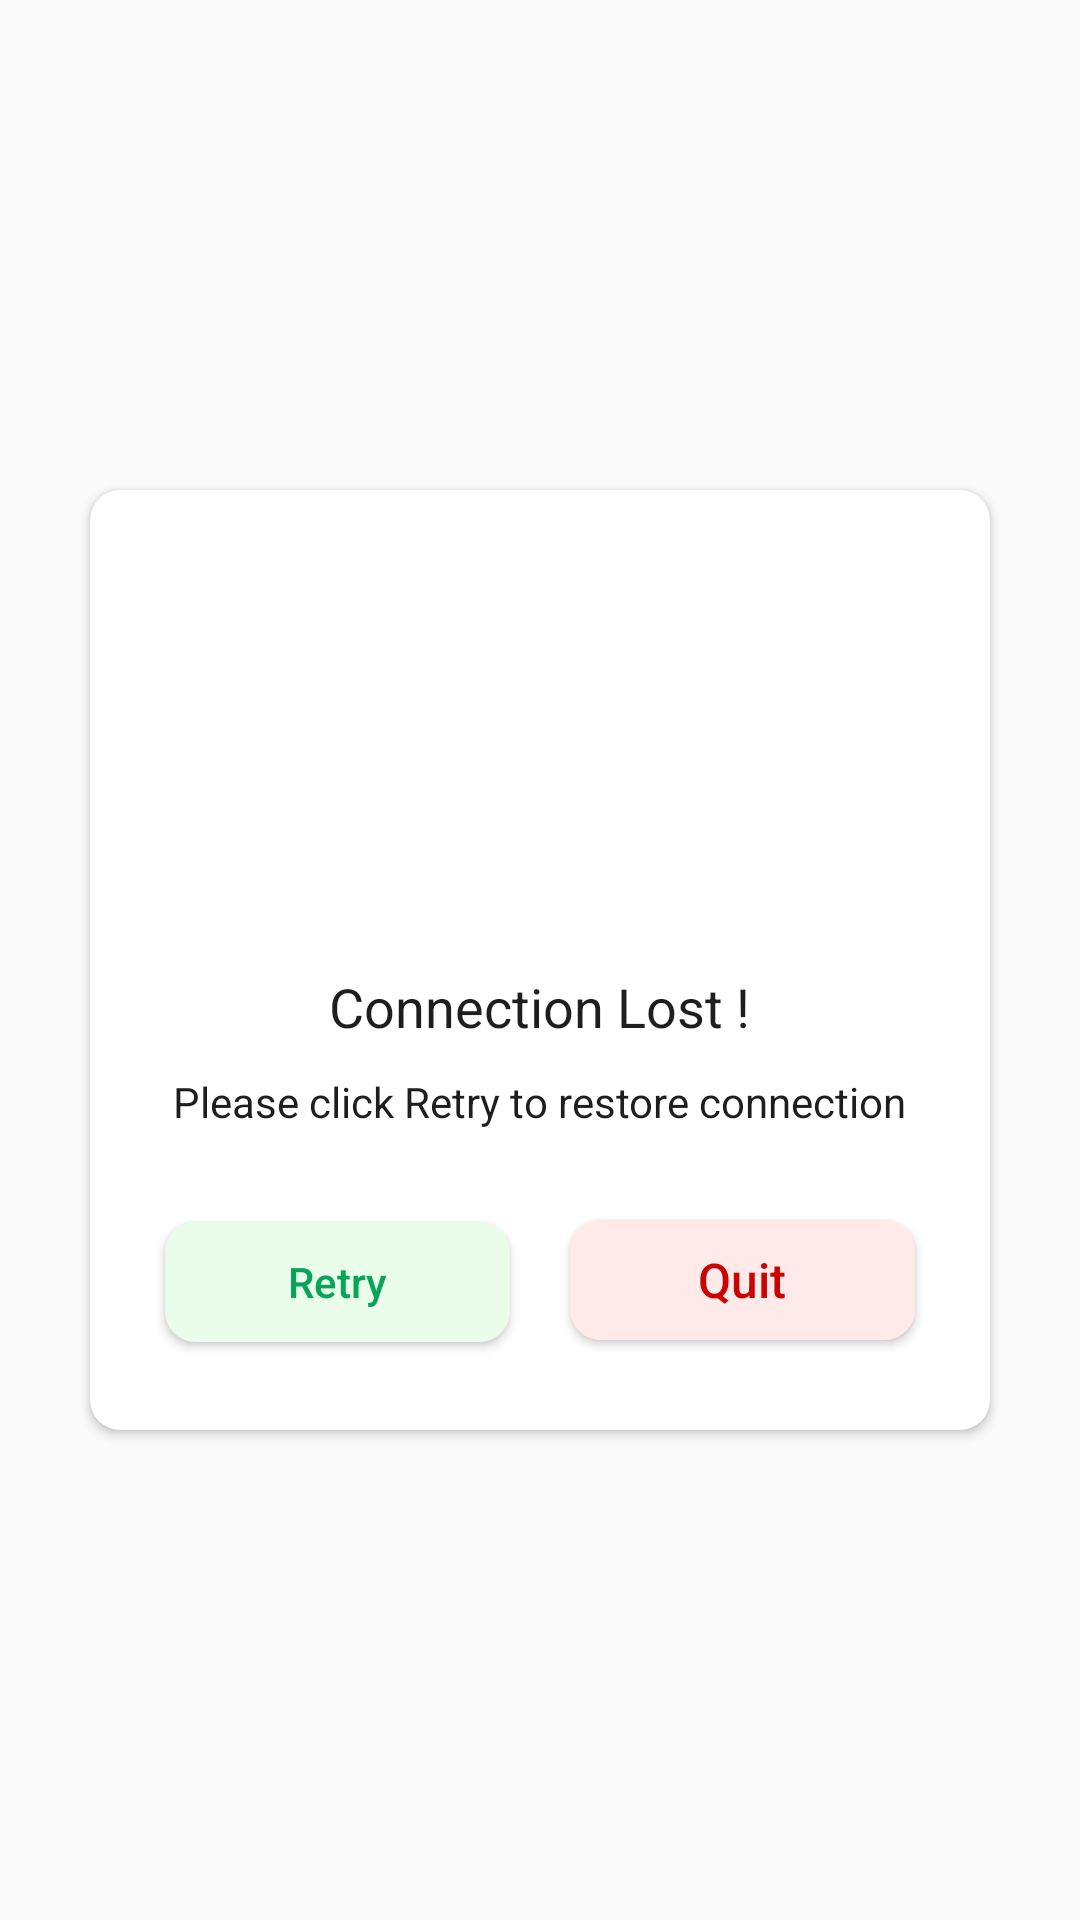

Produce the Android XML layout that renders to this screen, including the resource entries it uses.
<!-- AndroidManifest.xml: application theme Theme.NagaLotteryResult -->
<!-- res/layout/custom_no_internet_dialog.xml -->
<?xml version="1.0" encoding="utf-8"?>
<RelativeLayout xmlns:android="http://schemas.android.com/apk/res/android"
    android:layout_width="match_parent"
    android:layout_height="match_parent"
    xmlns:app="http://schemas.android.com/apk/res-auto"
    android:background="@android:color/transparent"
    >

    <androidx.cardview.widget.CardView
        android:layout_width="300dp"
        android:layout_height="wrap_content"
        android:layout_margin="10dp"
        app:cardCornerRadius="10dp"
        app:cardBackgroundColor="@color/white"
        android:layout_centerInParent="true"
        >

        <LinearLayout
            android:layout_width="match_parent"
            android:layout_height="wrap_content"
            android:orientation="vertical"
            android:gravity="center"
            >


            <ImageView
                android:layout_width="100dp"
                android:layout_height="100dp"
                android:src="@drawable/ic_no_internet"
                android:layout_marginTop="30dp"
                android:layout_marginBottom="20dp"
                app:tint="@color/color15" />

            <TextView
                android:layout_width="wrap_content"
                android:layout_height="wrap_content"
                android:text="Connection Lost !"
                android:textColor="@color/color11"
                android:textSize="18sp"
                android:layout_marginBottom="10dp"
                android:layout_marginTop="10dp"
                />
            <TextView
                android:id="@+id/noInternetMsg"
                android:layout_width="wrap_content"
                android:layout_height="wrap_content"
                android:text="Please click Retry to restore connection"
                android:textSize="14sp"
                android:textColor="@color/color11"
                />

            <LinearLayout
                android:layout_width="match_parent"
                android:layout_height="wrap_content"
                android:layout_margin="20dp"
                android:weightSum="2"
                android:gravity="center_horizontal"
                >

                <androidx.appcompat.widget.AppCompatButton
                    android:id="@+id/re_try"
                    android:layout_width="0dp"
                    android:layout_height="40dp"
                    android:layout_weight="1"
                    android:layout_marginRight="10dp"
                    android:layout_marginLeft="5dp"
                    android:background="@drawable/custom_btn16"
                    android:text="Retry"
                    android:textAllCaps="false"
                    android:textColor="@color/color14"
                    android:layout_marginBottom="10dp"
                    android:layout_marginTop="10dp"
                    android:textSize="14sp" />

                <androidx.appcompat.widget.AppCompatButton
                    android:id="@+id/Quit"
                    android:layout_width="0dp"
                    android:layout_height="40dp"
                    android:layout_weight="1"
                    android:layout_marginRight="5dp"
                    android:layout_marginLeft="10dp"
                    android:background="@drawable/custom_btn15"
                    android:text="Quit"
                    android:layout_marginBottom="10dp"
                    android:layout_marginTop="10dp"
                    android:textAllCaps="false"
                    android:textColor="@color/color15"
                    android:textSize="16sp" />

            </LinearLayout>

        </LinearLayout>

    </androidx.cardview.widget.CardView>

</RelativeLayout>
<!-- resources referenced by this layout -->
<resources>
  <color name="color11">#1E1E1E</color>
  <color name="color14">#07A459</color>
  <color name="color15">#CA0303</color>
  <color name="white">#FFFFFFFF</color>
  <!-- drawable custom_btn15 (drawable) -->
  <?xml version="1.0" encoding="utf-8"?>
  <shape xmlns:android="http://schemas.android.com/apk/res/android"
      android:shape="rectangle">
      <solid
          android:color="@color/color27"/>
      <stroke
          android:color="@color/color27"
          android:width="0.5dp"/>
      <corners
          android:radius="10dp"/>
  </shape>
  <!-- drawable custom_btn16 (drawable) -->
  <?xml version="1.0" encoding="utf-8"?>
  <shape xmlns:android="http://schemas.android.com/apk/res/android"
      android:shape="rectangle">
      <solid
          android:color="@color/color28"/>
      <stroke
          android:color="@color/color28"
          android:width="0.5dp"/>
      <corners
          android:radius="10dp"/>
  </shape>
  <style name="Theme.NagaLotteryResult" parent="Theme.AppCompat.DayNight.NoActionBar">
          
          <item name="colorPrimary">@color/purple_200</item>
          <item name="colorPrimaryVariant">@color/purple_700</item>
          <item name="colorOnPrimary">@color/black</item>
          
          <item name="colorSecondary">@color/teal_200</item>
          <item name="colorSecondaryVariant">@color/teal_200</item>
          <item name="colorOnSecondary">@color/black</item>
          
          <item name="android:statusBarColor">@color/white</item>
          <item name="android:windowLightStatusBar" tools:targetApi="m">true</item>
          
          <item name="android:navigationBarColor">@color/white</item>
          <item name="android:textColorSecondary">@color/black</item>
          <item name="android:itemBackground">@color/white</item>
          <item name="android:textColor">@color/black</item>
          <item name="bottomSheetDialogTheme">@style/AppBottomSheetTheme</item>
          <item name="android:alertDialogTheme">@style/AlertDialogCustom</item>
      </style>
  <color name="color27">#FFEAEA</color>
  <color name="color28">#EAFDEA</color>
  <color name="purple_200">#FFBB86FC</color>
  <color name="purple_700">#FF3700B3</color>
  <color name="black">#FF000000</color>
  <color name="teal_200">#FF03DAC5</color>
  <style name="AppBottomSheetTheme" parent="Theme.Design.BottomSheetDialog">
          <item name="bottomSheetStyle">@style/AppModalStyle</item>
      </style>
  <style name="AlertDialogCustom" parent="Theme.AppCompat.DayNight.Dialog.Alert">
          <item name="android:background">@color/white</item>
      </style>
  <style name="AppModalStyle" parent="Widget.Design.BottomSheet.Modal">
          <item name="android:background">@drawable/dialog_background</item>
      </style>
  <!-- drawable dialog_background (drawable) -->
  <shape xmlns:android="http://schemas.android.com/apk/res/android"
      android:shape="rectangle">
      <corners
          android:topLeftRadius="10dp"
          android:topRightRadius="10dp"/>
      <solid android:color="@color/white" />
  </shape>
</resources>
